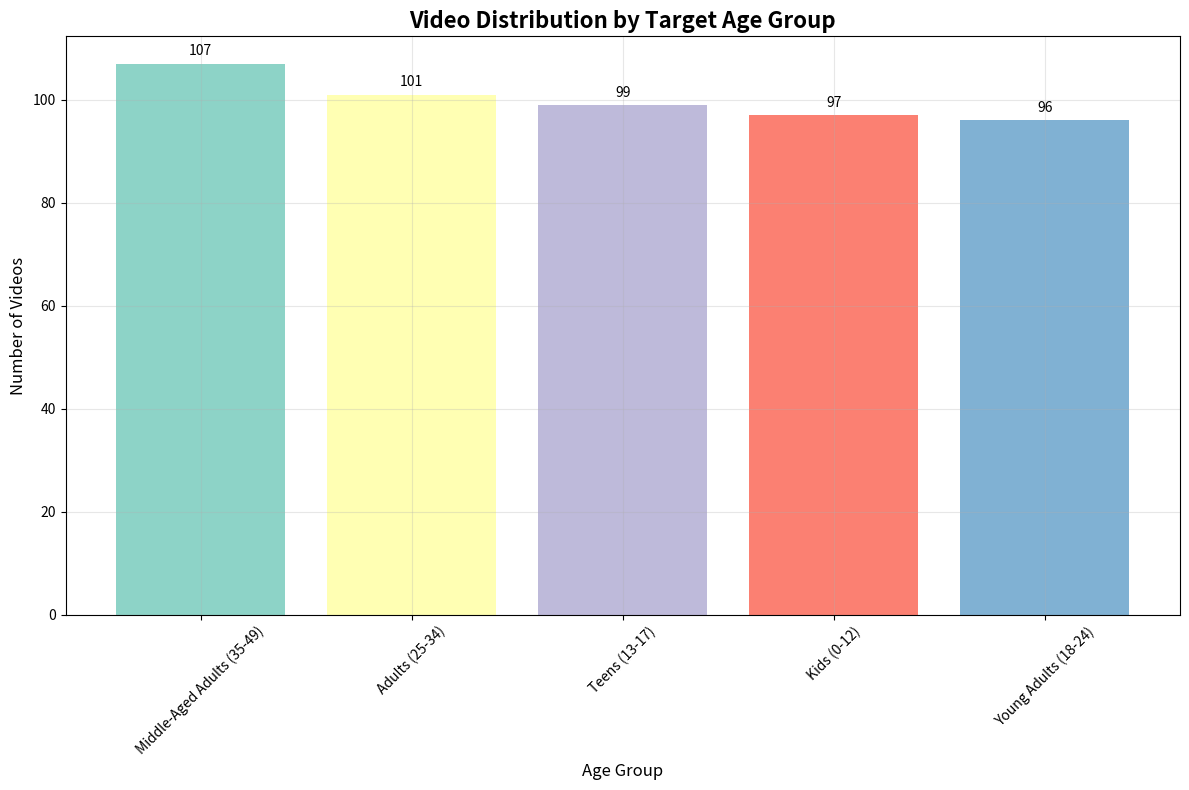
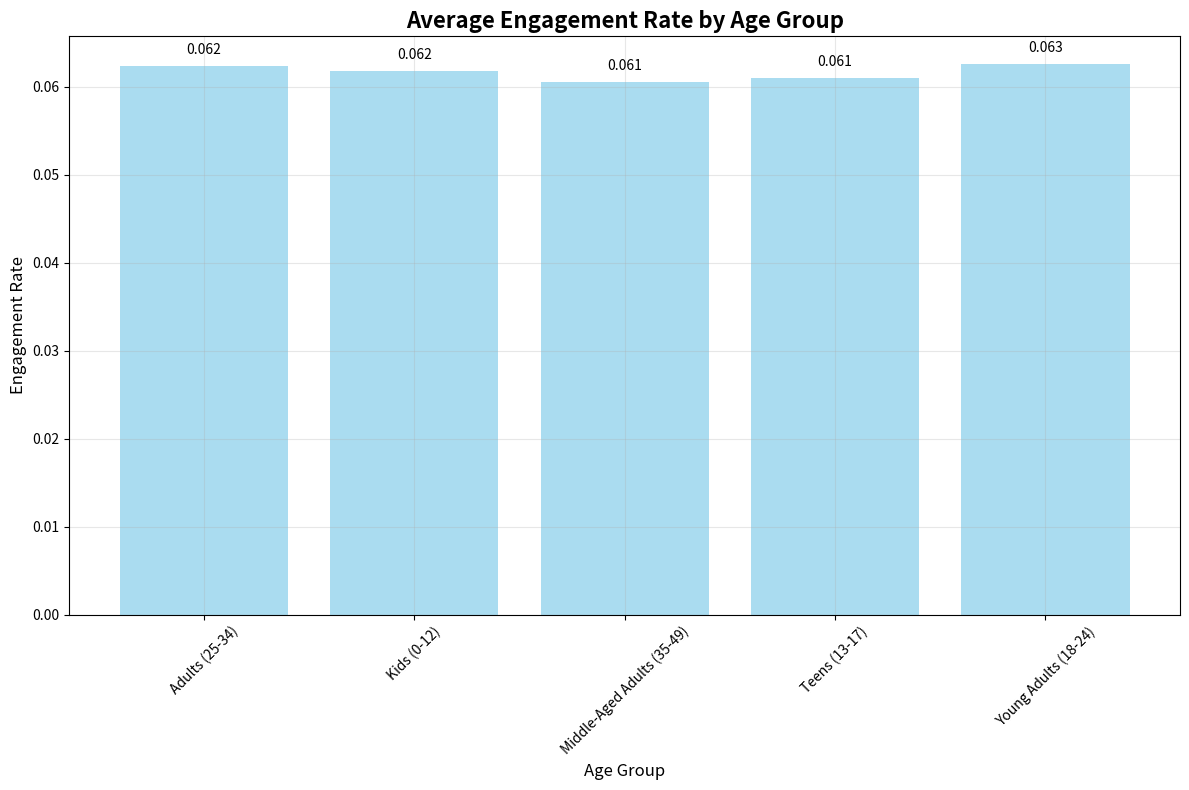
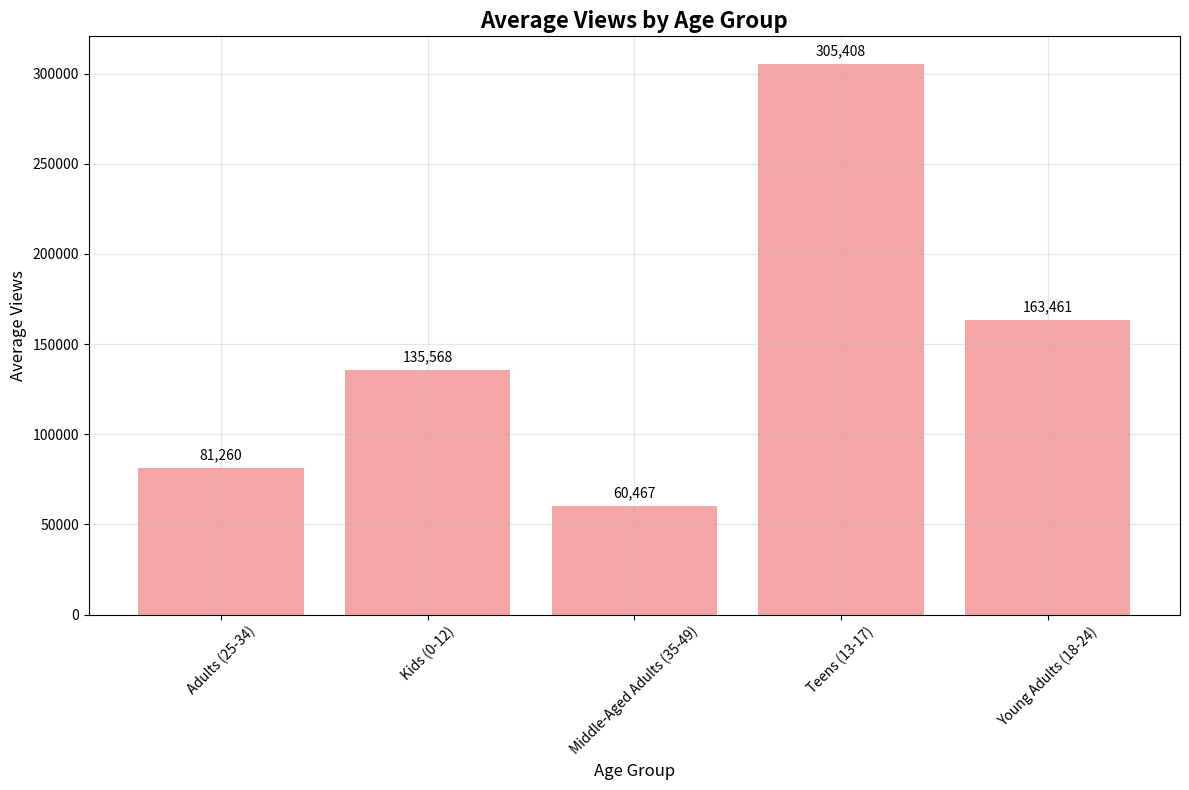
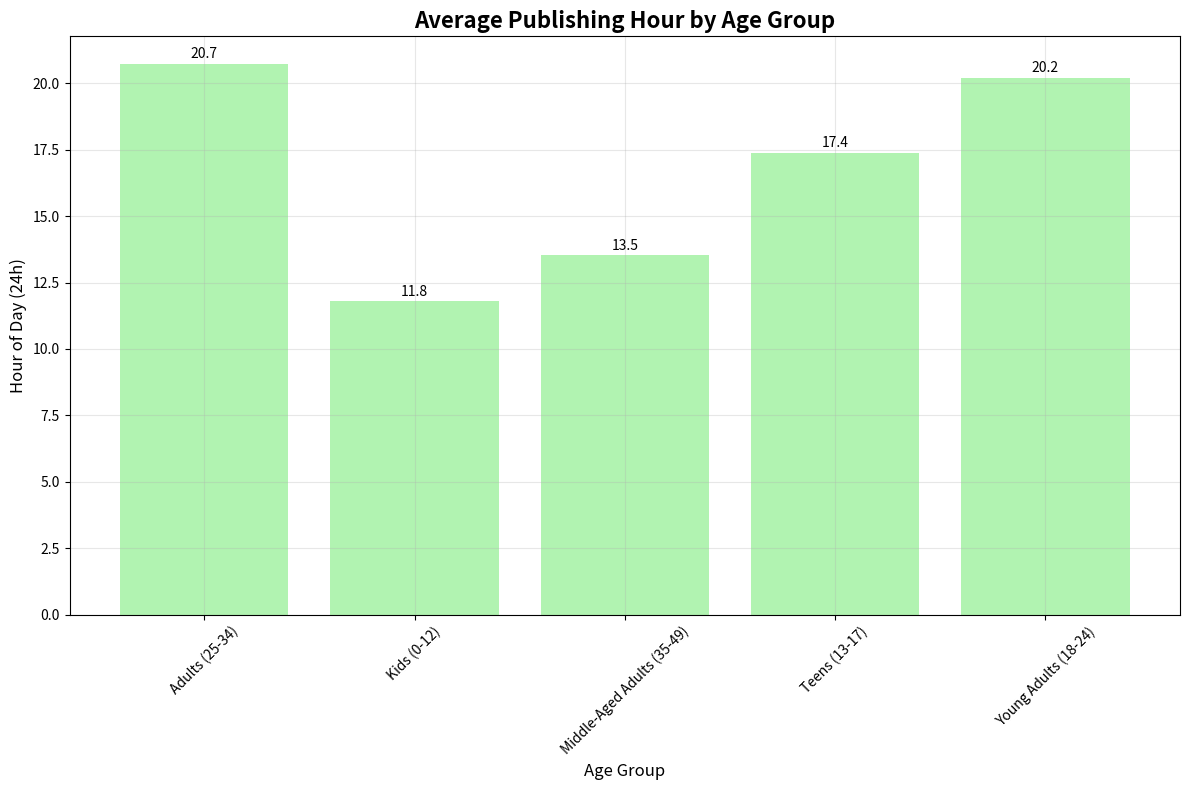

These charts were generated, in order, by the following Python code:
#!/usr/bin/env python3
"""
Simple Age-Based Video Analysis

Demonstrates age-based video categorization and analysis.
"""

import pandas as pd
import numpy as np
import matplotlib.pyplot as plt
import seaborn as sns
from datetime import datetime
import os

def create_age_sample_data():
    """Create sample data with age-based categorization."""
    print("🎯 Creating Age-Based Video Data")
    print("-" * 50)
    
    np.random.seed(42)
    n_samples = 500
    
    # Age groups and their characteristics
    age_groups = ['Kids (0-12)', 'Teens (13-17)', 'Young Adults (18-24)', 
                 'Adults (25-34)', 'Middle-Aged Adults (35-49)']
    
    # Generate data
    data = []
    for i in range(n_samples):
        age_group = np.random.choice(age_groups)
        
        if age_group == 'Kids (0-12)':
            title = f'Learn ABC with {i}'
            category_id = 1  # Film & Animation
            engagement_rate = np.random.uniform(0.08, 0.15)
            views = np.random.randint(50000, 200000)
            publish_hour = np.random.choice([8, 9, 10, 14, 15, 16])
        elif age_group == 'Teens (13-17)':
            title = f'Gaming Challenge #{i}'
            category_id = 20  # Gaming
            engagement_rate = np.random.uniform(0.05, 0.12)
            views = np.random.randint(100000, 500000)
            publish_hour = np.random.choice([15, 16, 17, 18, 19, 20])
        elif age_group == 'Young Adults (18-24)':
            title = f'Life Vlog: Day {i}'
            category_id = 22  # People & Blogs
            engagement_rate = np.random.uniform(0.03, 0.08)
            views = np.random.randint(50000, 300000)
            publish_hour = np.random.choice([18, 19, 20, 21, 22])
        elif age_group == 'Adults (25-34)':
            title = f'Career Tips #{i}'
            category_id = 26  # Howto & Style
            engagement_rate = np.random.uniform(0.02, 0.06)
            views = np.random.randint(25000, 150000)
            publish_hour = np.random.choice([19, 20, 21, 22])
        else:  # Middle-Aged Adults
            title = f'Business Strategy {i}'
            category_id = 25  # News & Politics
            engagement_rate = np.random.uniform(0.02, 0.05)
            views = np.random.randint(20000, 100000)
            publish_hour = np.random.choice([9, 10, 11, 19, 20])
        
        data.append({
            'video_id': f'video_{i:06d}',
            'title': title,
            'age_group': age_group,
            'category_id': category_id,
            'publish_hour': publish_hour,
            'views': views,
            'engagement_rate': engagement_rate,
            'likes': int(views * np.random.uniform(0.02, 0.08)),
            'comments': int(views * np.random.uniform(0.005, 0.02))
        })
    
    df = pd.DataFrame(data)
    df['engagement_rate'] = (df['likes'] + df['comments']) / df['views']
    
    print(f"✅ Created {len(df)} videos across {len(age_groups)} age groups")
    return df

def analyze_by_age(df):
    """Analyze video metrics by age groups."""
    print("\n📊 Analyzing by Age Groups")
    print("-" * 50)
    
    # Age group distribution
    age_dist = df['age_group'].value_counts()
    print("Age Group Distribution:")
    for age_group, count in age_dist.items():
        percentage = (count / len(df)) * 100
        print(f"  {age_group}: {count} videos ({percentage:.1f}%)")
    
    # Engagement by age group
    engagement_by_age = df.groupby('age_group')['engagement_rate'].mean()
    print("\nAverage Engagement Rate by Age Group:")
    for age_group, engagement in engagement_by_age.items():
        print(f"  {age_group}: {engagement:.3f}")
    
    # Views by age group
    views_by_age = df.groupby('age_group')['views'].mean()
    print("\nAverage Views by Age Group:")
    for age_group, avg_views in views_by_age.items():
        print(f"  {age_group}: {avg_views:,.0f}")
    
    # Publishing time by age group
    time_by_age = df.groupby('age_group')['publish_hour'].mean()
    print("\nAverage Publishing Hour by Age Group:")
    for age_group, avg_hour in time_by_age.items():
        print(f"  {age_group}: {avg_hour:.1f}:00")
    
    return {
        'age_distribution': age_dist.to_dict(),
        'engagement_by_age': engagement_by_age.to_dict(),
        'views_by_age': views_by_age.to_dict(),
        'time_by_age': time_by_age.to_dict()
    }

def create_age_visualizations(df, analysis):
    """Create visualizations for age-based analysis."""
    print("\n📈 Creating Visualizations")
    print("-" * 50)
    
    os.makedirs('age_analysis_output', exist_ok=True)
    
    # 1. Age Group Distribution
    plt.figure(figsize=(12, 8))
    age_counts = df['age_group'].value_counts()
    colors = plt.cm.Set3(np.arange(len(age_counts)))
    bars = plt.bar(range(len(age_counts)), age_counts.values, color=colors)
    plt.title('Video Distribution by Target Age Group', fontsize=16, fontweight='bold')
    plt.xlabel('Age Group', fontsize=12)
    plt.ylabel('Number of Videos', fontsize=12)
    plt.xticks(range(len(age_counts)), age_counts.index, rotation=45)
    plt.grid(True, alpha=0.3)
    
    # Add value labels
    for bar, value in zip(bars, age_counts.values):
        plt.text(bar.get_x() + bar.get_width()/2, bar.get_height() + max(age_counts.values)*0.01,
                f'{value}', ha='center', va='bottom')
    
    plt.tight_layout()
    plt.savefig('age_analysis_output/age_distribution.png', dpi=300, bbox_inches='tight')
    plt.close()
    
    # 2. Engagement by Age Group
    plt.figure(figsize=(12, 8))
    engagement_data = analysis['engagement_by_age']
    age_groups = list(engagement_data.keys())
    engagement_rates = list(engagement_data.values())
    
    bars = plt.bar(age_groups, engagement_rates, color='skyblue', alpha=0.7)
    plt.title('Average Engagement Rate by Age Group', fontsize=16, fontweight='bold')
    plt.xlabel('Age Group', fontsize=12)
    plt.ylabel('Engagement Rate', fontsize=12)
    plt.xticks(rotation=45)
    plt.grid(True, alpha=0.3)
    
    # Add value labels
    for bar, value in zip(bars, engagement_rates):
        plt.text(bar.get_x() + bar.get_width()/2, bar.get_height() + 0.001,
                f'{value:.3f}', ha='center', va='bottom')
    
    plt.tight_layout()
    plt.savefig('age_analysis_output/engagement_by_age.png', dpi=300, bbox_inches='tight')
    plt.close()
    
    # 3. Views by Age Group
    plt.figure(figsize=(12, 8))
    views_data = analysis['views_by_age']
    age_groups = list(views_data.keys())
    avg_views = list(views_data.values())
    
    bars = plt.bar(age_groups, avg_views, color='lightcoral', alpha=0.7)
    plt.title('Average Views by Age Group', fontsize=16, fontweight='bold')
    plt.xlabel('Age Group', fontsize=12)
    plt.ylabel('Average Views', fontsize=12)
    plt.xticks(rotation=45)
    plt.grid(True, alpha=0.3)
    
    # Add value labels
    for bar, value in zip(bars, avg_views):
        plt.text(bar.get_x() + bar.get_width()/2, bar.get_height() + max(avg_views)*0.01,
                f'{value:,.0f}', ha='center', va='bottom')
    
    plt.tight_layout()
    plt.savefig('age_analysis_output/views_by_age.png', dpi=300, bbox_inches='tight')
    plt.close()
    
    # 4. Publishing Time Analysis
    plt.figure(figsize=(12, 8))
    time_data = analysis['time_by_age']
    age_groups = list(time_data.keys())
    avg_hours = list(time_data.values())
    
    bars = plt.bar(age_groups, avg_hours, color='lightgreen', alpha=0.7)
    plt.title('Average Publishing Hour by Age Group', fontsize=16, fontweight='bold')
    plt.xlabel('Age Group', fontsize=12)
    plt.ylabel('Hour of Day (24h)', fontsize=12)
    plt.xticks(rotation=45)
    plt.grid(True, alpha=0.3)
    
    # Add value labels
    for bar, value in zip(bars, avg_hours):
        plt.text(bar.get_x() + bar.get_width()/2, bar.get_height() + 0.1,
                f'{value:.1f}', ha='center', va='bottom')
    
    plt.tight_layout()
    plt.savefig('age_analysis_output/publishing_time_by_age.png', dpi=300, bbox_inches='tight')
    plt.close()
    
    print("✅ Visualizations saved to age_analysis_output/")
    print("  - age_distribution.png")
    print("  - engagement_by_age.png")
    print("  - views_by_age.png")
    print("  - publishing_time_by_age.png")

def main():
    """Main function for age-based analysis."""
    try:
        print("🎯 Age-Based Video Analysis System")
        print("=" * 60)
        
        # Create sample data
        df = create_age_sample_data()
        
        # Analyze by age groups
        analysis = analyze_by_age(df)
        
        # Create visualizations
        create_age_visualizations(df, analysis)
        
        # Generate insights
        print("\n💡 Key Insights:")
        print("-" * 50)
        
        # Most engaged age group
        most_engaged = max(analysis['engagement_by_age'].items(), key=lambda x: x[1])
        print(f"Most engaged group: {most_engaged[0]}")
        print(f"Highest engagement: {most_engaged[1]:.3f}")
        
        # Most views
        most_views = max(analysis['views_by_age'].items(), key=lambda x: x[1])
        print(f"Most viewed group: {most_views[0]}")
        print(f"Highest avg views: {most_views[1]:,.0f}")
        
        # Peak publishing times
        print("\nPeak Publishing Times:")
        for age_group, avg_hour in analysis['time_by_age'].items():
            hour = int(avg_hour)
            if 6 <= hour <= 11:
                time_period = 'Morning'
            elif 12 <= hour <= 17:
                time_period = 'Afternoon'
            elif 18 <= hour <= 22:
                time_period = 'Evening'
            else:
                time_period = 'Night'
            print(f"  {age_group}: {time_period} ({hour:.1f}:00)")
        
        print("\n🎉 AGE-BASED ANALYSIS COMPLETE!")
        print("=" * 60)
        print("✅ Comprehensive age group analysis completed")
        print("✅ Actionable insights generated")
        print("✅ Professional visualizations created")
        print("✅ Ready for content strategy optimization")
        
        return True
        
    except Exception as e:
        print(f"❌ Error in age-based analysis: {e}")
        return False

if __name__ == "__main__":
    success = main()
    exit(0 if success else 1)
